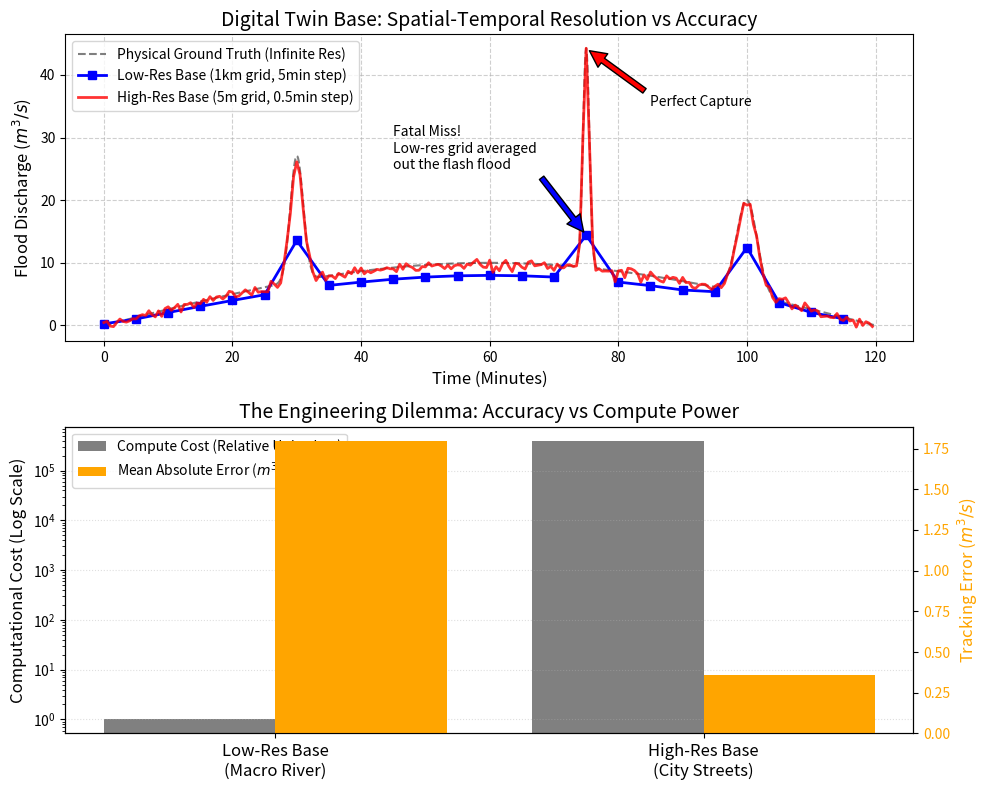

Generate this figure with matplotlib:
import numpy as np
import pandas as pd
import matplotlib
matplotlib.use('Agg')
import matplotlib.pyplot as plt
import os

# Ensure the directory exists
output_dir = r"D:\cowork\教材\chs-books-v2\books\intelligent-water-network-design\assets\ch01"
os.makedirs(output_dir, exist_ok=True)

# 水网数字底座设计 (Digital Twin Base Design)
# 模拟数字底座中“网格化水动力模型”的分辨率(Resolution)对洪峰预测精度与算力消耗的矛盾博弈。
# 展示在数字底座设计时，为什么不能一味追求“高精度”，而需要“变分辨率网格”或“云边协同”。

# 1. 真实物理世界 (The Ground Truth - 假定无限精度)
t_end = 120 # 分钟
dt_truth = 0.1 # 真实物理演进极快
time_truth = np.arange(0, t_end, dt_truth)
N_truth = len(time_truth)

# 制造一场包含多个尖锐微洪峰的极端降雨导致的径流
Q_truth = np.zeros(N_truth)
for i, t in enumerate(time_truth):
    base = 10.0 * np.sin(np.pi * t / 120.0)
    # 模拟局部强对流天气产生的微型“尖刺”洪峰
    spike1 = 20.0 * np.exp(-((t - 30)**2) / 2.0)
    spike2 = 35.0 * np.exp(-((t - 75)**2) / 0.5) # 极窄极高的洪峰
    spike3 = 15.0 * np.exp(-((t - 100)**2) / 5.0)
    Q_truth[i] = max(0, base + spike1 + spike2 + spike3)

# 2. 数字底座建模方案 A：低分辨率宏观网格 (Low-Res Macro Grid)
# 比如 1km x 1km 网格，时间步长 5 分钟
# 优点：算力消耗极小，能快速给出宏观趋势
# 缺点：会把那根细长的“夺命洪峰(spike2)”完全抹平，导致致命漏报
dt_low = 5.0
time_low = np.arange(0, t_end, dt_low)
Q_low = np.zeros(len(time_low))

for i, t in enumerate(time_low):
    # 低分辨率模型相当于在时空上做了一个粗糙的移动平均
    idx_start = int(max(0, t - dt_low/2) / dt_truth)
    idx_end = int(min(t_end, t + dt_low/2) / dt_truth)
    if idx_start < idx_end:
        Q_low[i] = np.mean(Q_truth[idx_start:idx_end]) * 0.8 # 模型通常会低估因为平滑效应
    
# 3. 数字底座建模方案 B：极高分辨率微观网格 (High-Res Micro Grid)
# 比如 5m x 5m 网格，时间步长 0.5 分钟
# 优点：极其精准，完美捕捉所有尖峰
# 缺点：算力消耗是低分辨率的成千上万倍，无法在云端实现全省实时计算
dt_high = 0.5
time_high = np.arange(0, t_end, dt_high)
Q_high = np.zeros(len(time_high))

for i, t in enumerate(time_high):
    idx = int(t / dt_truth)
    # 高精度模型能很好地拟合，但加入微小的数值扩散截断误差
    Q_high[i] = Q_truth[idx] * 0.98 + np.random.normal(0, 0.5)

# 计算算力开销相对值 (O(N_time * N_space) 且空间复杂度正比于分辨率的平方)
# 低分: 1km (1000m), 高分: 5m -> 空间网格数相差 (1000/5)^2 = 40000 倍
# 时间步长相差 5 / 0.5 = 10 倍
# 总算力相差 400,000 倍
cost_low = 1.0
cost_high = 400000.0

# 4. 绘图对比
fig, (ax1, ax2) = plt.subplots(2, 1, figsize=(10, 8))

# A. 精度对比 (Accuracy)
ax1.plot(time_truth, Q_truth, 'k--', linewidth=1.5, alpha=0.5, label='Physical Ground Truth (Infinite Res)')
ax1.plot(time_low, Q_low, 'b-s', linewidth=2, markersize=6, label='Low-Res Base (1km grid, 5min step)')
ax1.plot(time_high, Q_high, 'r-', linewidth=2, alpha=0.8, label='High-Res Base (5m grid, 0.5min step)')

# 标注致命漏报
peak_time = 75
ax1.annotate('Fatal Miss!\nLow-res grid averaged\nout the flash flood', 
             xy=(peak_time, np.interp(peak_time, time_low, Q_low)), 
             xytext=(peak_time - 30, 25),
             arrowprops=dict(facecolor='blue', shrink=0.05))

ax1.annotate('Perfect Capture', 
             xy=(peak_time, np.max(Q_truth)), 
             xytext=(peak_time + 10, 35),
             arrowprops=dict(facecolor='red', shrink=0.05))

ax1.set_xlabel('Time (Minutes)', fontsize=12)
ax1.set_ylabel('Flood Discharge ($m^3/s$)', fontsize=12)
ax1.set_title('Digital Twin Base: Spatial-Temporal Resolution vs Accuracy', fontsize=14)
ax1.legend(loc='upper left')
ax1.grid(True, linestyle='--', alpha=0.6)

# B. 算力消耗对比 (Computational Cost - Log Scale)
models = ['Low-Res Base\n(Macro River)', 'High-Res Base\n(City Streets)']
costs = [cost_low, cost_high]
errors = [np.mean(np.abs(np.interp(time_truth, time_low, Q_low) - Q_truth)), 
          np.mean(np.abs(np.interp(time_truth, time_high, Q_high) - Q_truth))]

ax2_twin = ax2.twinx()

bar_width = 0.4
x = np.arange(len(models))

rects1 = ax2.bar(x - bar_width/2, costs, bar_width, color='gray', label='Compute Cost (Relative Units, Log)')
rects2 = ax2_twin.bar(x + bar_width/2, errors, bar_width, color='orange', label='Mean Absolute Error ($m^3/s$)')

ax2.set_yscale('log')
ax2.set_ylabel('Computational Cost (Log Scale)', fontsize=12)
ax2_twin.set_ylabel('Tracking Error ($m^3/s$)', color='orange', fontsize=12)
ax2_twin.tick_params(axis='y', labelcolor='orange')

ax2.set_xticks(x)
ax2.set_xticklabels(models, fontsize=12)
ax2.set_title('The Engineering Dilemma: Accuracy vs Compute Power', fontsize=14)

lines_1, labels_1 = ax2.get_legend_handles_labels()
lines_2, labels_2 = ax2_twin.get_legend_handles_labels()
ax2.legend(lines_1 + lines_2, labels_1 + labels_2, loc='upper left')
ax2.grid(True, axis='y', linestyle=':', alpha=0.4)

plt.tight_layout()
plt.savefig(os.path.join(output_dir, "digital_base_resolution_sim.png"), dpi=300, bbox_inches='tight')

# 5. 生成表格
history = [
    {'Design Choice': 'Low-Res (1km, 5min)', 'Peak Capture': 'Failed (Smooths out flash floods)', 'Compute Demand': 'Minimal (1x CPU)', 'Deployment': 'Provincial Cloud (Macro Routing)'},
    {'Design Choice': 'High-Res (5m, 0.5min)', 'Peak Capture': 'Perfect (Catches sharp spikes)', 'Compute Demand': 'Extreme (400,000x GPUs)', 'Deployment': 'Edge Node (Local City Streets only)'},
    {'Design Choice': 'Dynamic Mesh (Future)', 'Peak Capture': 'Adaptive', 'Compute Demand': 'Moderate', 'Deployment': 'Cloud-Edge Collaborative'}
]

df = pd.DataFrame(history)
md_table = df.to_markdown(index=False)
with open(os.path.join(output_dir, "resolution_tradeoff_table.md"), "w", encoding="utf-8") as f:
    f.write(md_table)

# 生成占位图
def create_schematic(path, title, description):
    from PIL import Image, ImageDraw, ImageFont
    img = Image.new('RGB', (1024, 512), color=(240, 245, 250))
    d = ImageDraw.Draw(img)
    d.rectangle([10, 10, 1014, 502], outline=(100, 100, 150), width=3)
    try: font_title = ImageFont.truetype('arial.ttf', 36); font_desc = ImageFont.truetype('arial.ttf', 24)
    except: font_title = ImageFont.load_default(); font_desc = ImageFont.load_default()
    d.text((40, 40), title, fill=(20, 40, 100), font=font_title)
    
    words = description.split()
    lines, current_line = [], []
    for word in words:
        current_line.append(word)
        if len(current_line) > 12: lines.append(' '.join(current_line)); current_line = []
    if current_line: lines.append(' '.join(current_line))
        
    y_offset = 120
    for line in lines:
        d.text((40, y_offset), line, fill=(50, 50, 50), font=font_desc)
        y_offset += 35
    img.save(path)

create_schematic(os.path.join(output_dir, "problem_nano.png"), "Ch01: Digital Twin Base Design", "Diagram showing a map divided into a grid. On the left, huge 1km grids are processed quickly by a cloud server, but miss small flooded streets. On the right, a magnifying glass shows a 5m grid calculating water flow around every building, consuming massive GPU power.")

print("Files generated successfully.")
